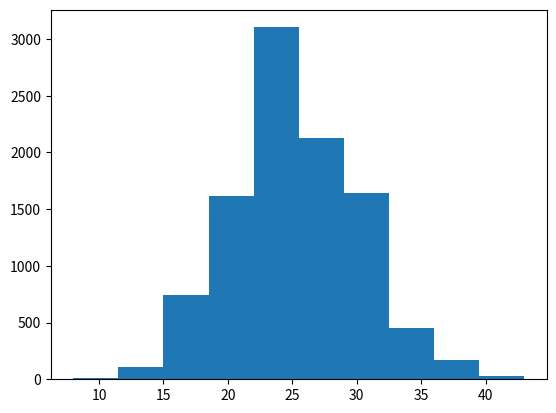

Reproduce this figure in Python.
import numpy as np
from matplotlib import pyplot as plt

emails = np.random.binomial(500, 0.05, size=10000)

plt.hist(emails)
plt.show()
